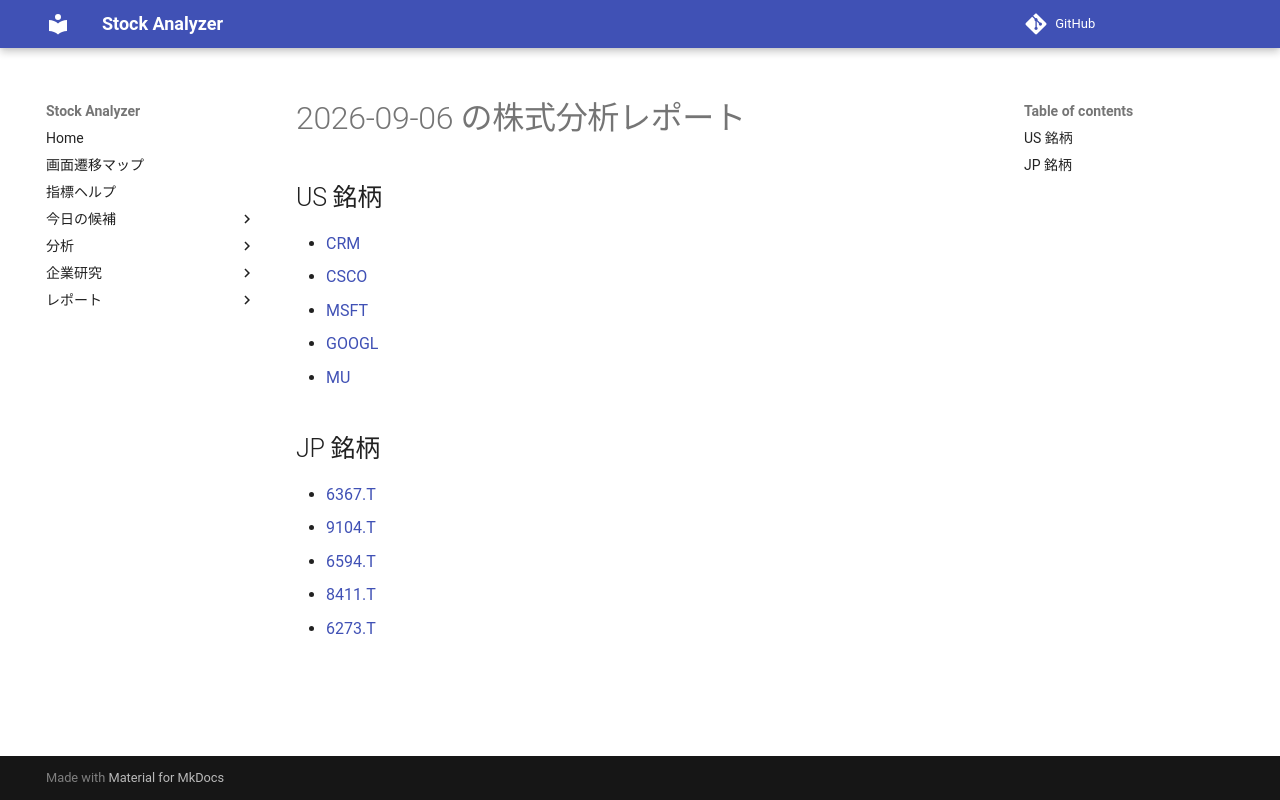

repository: Yumi-note/Making-APP · page: reports/2026-09-06/174206/index.html · generator: mkdocs

# 2026-09-06 の株式分析レポート

## US 銘柄

- [CRM](CRM.md)
- [CSCO](CSCO.md)
- [MSFT](MSFT.md)
- [GOOGL](GOOGL.md)
- [MU](MU.md)

## JP 銘柄

- [6367.T](6367_T.md)
- [9104.T](9104_T.md)
- [6594.T](6594_T.md)
- [8411.T](8411_T.md)
- [6273.T](6273_T.md)
